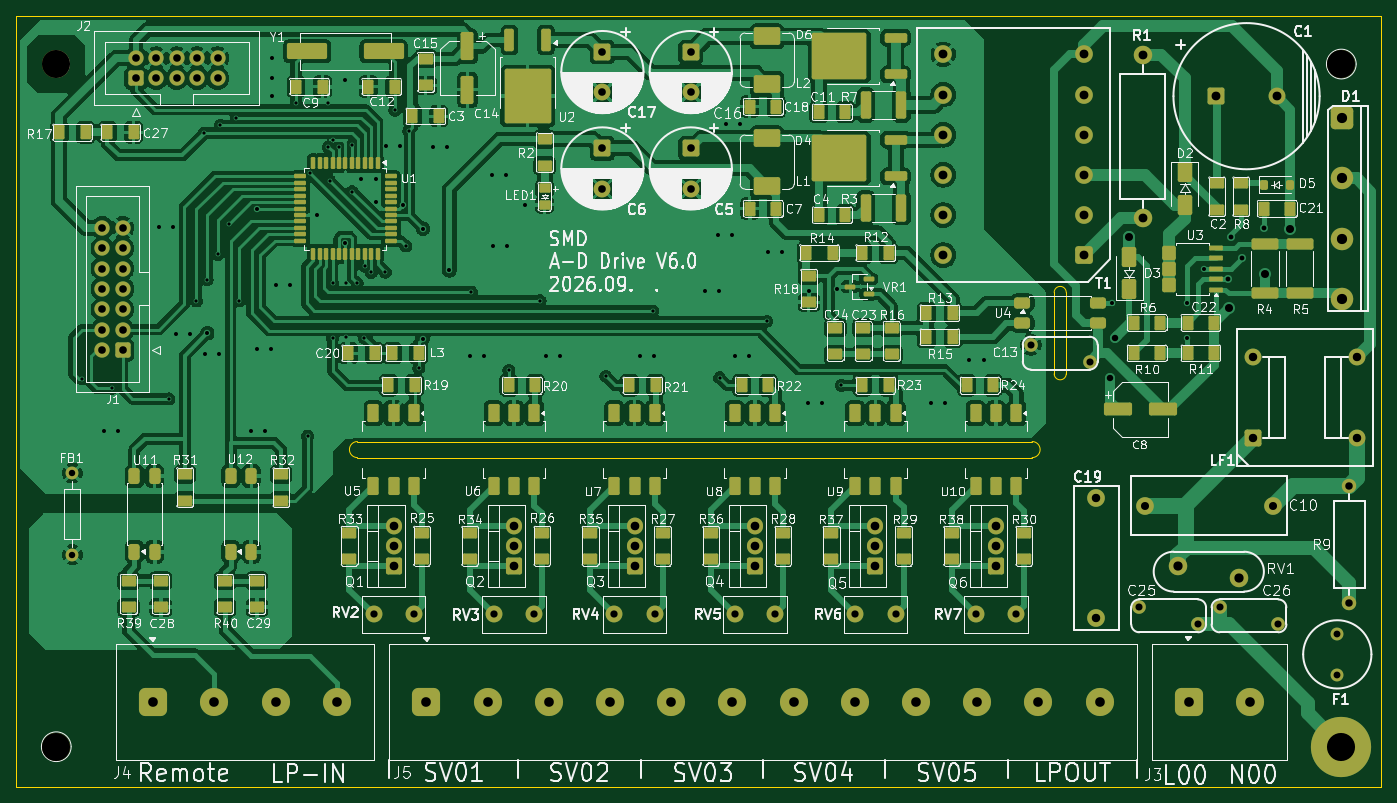
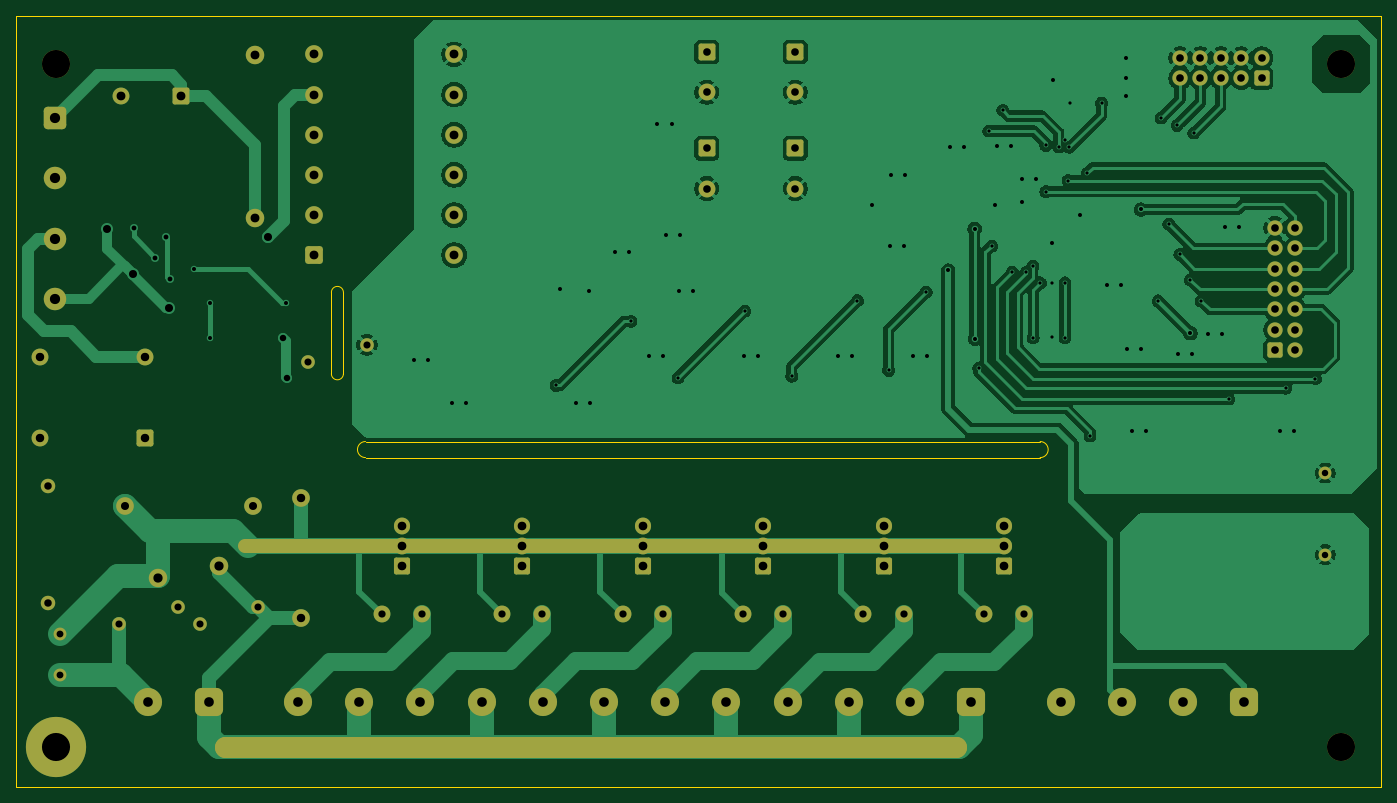
Circuit board: 10 layer files. Board 170.0 x 96.0 mm.
- bottom_copper: SMD_POWER_BD_SV5-B_Cu.gbr (110049 bytes)
- bottom_mask: SMD_POWER_BD_SV5-B_Mask.gbr (6231 bytes)
- paste: SMD_POWER_BD_SV5-B_Paste.gbr (461 bytes)
- outline: SMD_POWER_BD_SV5-Edge_Cuts.gbr (1110 bytes)
- top_copper: SMD_POWER_BD_SV5-F_Cu.gbr (301033 bytes)
- top_mask: SMD_POWER_BD_SV5-F_Mask.gbr (16278 bytes)
- paste: SMD_POWER_BD_SV5-F_Paste.gbr (11833 bytes)
- top_silk: SMD_POWER_BD_SV5-F_Silkscreen.gbr (278188 bytes)
- drill: SMD_POWER_BD_SV5-NPTH.drl (359 bytes)
- drill: SMD_POWER_BD_SV5-PTH.drl (4388 bytes)

=== bottom_copper: SMD_POWER_BD_SV5-B_Cu.gbr (110049 bytes, source omitted) ===
=== bottom_mask: SMD_POWER_BD_SV5-B_Mask.gbr (6231 bytes, source omitted) ===
=== paste: SMD_POWER_BD_SV5-B_Paste.gbr ===
%TF.GenerationSoftware,KiCad,Pcbnew,10.0.1*%
%TF.CreationDate,2026-09-08T10:13:43+09:00*%
%TF.ProjectId,SMD_POWER_BD_SV5,534d445f-504f-4574-9552-5f42445f5356,rev?*%
%TF.SameCoordinates,Original*%
%TF.FileFunction,Paste,Bot*%
%TF.FilePolarity,Positive*%
%FSLAX46Y46*%
G04 Gerber Fmt 4.6, Leading zero omitted, Abs format (unit mm)*
G04 Created by KiCad (PCBNEW 10.0.1) date 2026-09-08 10:13:43*
%MOMM*%
%LPD*%
G01*
G04 APERTURE LIST*
G04 APERTURE END LIST*
M02*

=== outline: SMD_POWER_BD_SV5-Edge_Cuts.gbr ===
%TF.GenerationSoftware,KiCad,Pcbnew,10.0.1*%
%TF.CreationDate,2026-09-08T10:13:43+09:00*%
%TF.ProjectId,SMD_POWER_BD_SV5,534d445f-504f-4574-9552-5f42445f5356,rev?*%
%TF.SameCoordinates,Original*%
%TF.FileFunction,Profile,NP*%
%FSLAX46Y46*%
G04 Gerber Fmt 4.6, Leading zero omitted, Abs format (unit mm)*
G04 Created by KiCad (PCBNEW 10.0.1) date 2026-09-08 10:13:43*
%MOMM*%
%LPD*%
G01*
G04 APERTURE LIST*
%TA.AperFunction,Profile*%
%ADD10C,0.100000*%
%TD*%
%TA.AperFunction,Profile*%
%ADD11C,0.046900*%
%TD*%
G04 APERTURE END LIST*
D10*
X0Y96000000D02*
X170000000Y96000000D01*
X170000000Y0D01*
X0Y0D01*
X0Y96000000D01*
X42500000Y43000000D02*
X126500000Y43000000D01*
X42500000Y41000000D02*
G75*
G02*
X42500000Y43000000I0J1000000D01*
G01*
X42500000Y41000000D02*
X126500000Y41000000D01*
X126500000Y43000000D02*
G75*
G02*
X126500000Y41000000I0J-1000000D01*
G01*
D11*
X129249202Y61565194D02*
X129249202Y51434806D01*
X129249202Y61565194D02*
G75*
G02*
X130750000Y61565194I750399J0D01*
G01*
X130750000Y51434806D02*
G75*
G02*
X129249202Y51434806I-750399J0D01*
G01*
X130750000Y51434806D02*
X130750000Y61565194D01*
M02*

=== top_copper: SMD_POWER_BD_SV5-F_Cu.gbr (301033 bytes, source omitted) ===
=== top_mask: SMD_POWER_BD_SV5-F_Mask.gbr (16278 bytes, source omitted) ===
=== paste: SMD_POWER_BD_SV5-F_Paste.gbr (11833 bytes, source omitted) ===
=== top_silk: SMD_POWER_BD_SV5-F_Silkscreen.gbr (278188 bytes, source omitted) ===
=== drill: SMD_POWER_BD_SV5-NPTH.drl ===
M48
; DRILL file KiCad 10.0.1 date 2026-09-08T10:13:39
; FORMAT={-:-/ absolute / metric / decimal}
; #@! TF.CreationDate,2026-09-08T10:13:39+09:00
; #@! TF.GenerationSoftware,Kicad,Pcbnew,10.0.1
; #@! TF.FileFunction,NonPlated,1,2,NPTH
FMAT,2
METRIC
; #@! TA.AperFunction,NonPlated,NPTH,ComponentDrill
T1C3.500
%
G90
G05
T1
X5.0Y90.0
X5.0Y5.0
X165.0Y90.0
M30

=== drill: SMD_POWER_BD_SV5-PTH.drl ===
M48
; DRILL file KiCad 10.0.1 date 2026-09-08T10:13:39
; FORMAT={-:-/ absolute / metric / decimal}
; #@! TF.CreationDate,2026-09-08T10:13:39+09:00
; #@! TF.GenerationSoftware,Kicad,Pcbnew,10.0.1
; #@! TF.FileFunction,Plated,1,2,PTH
FMAT,2
METRIC
; #@! TA.AperFunction,Plated,PTH,ViaDrill
T1C0.400
; #@! TA.AperFunction,Plated,PTH,ViaDrill
T2C0.500
; #@! TA.AperFunction,Plated,PTH,ViaDrill
T3C0.600
; #@! TA.AperFunction,Plated,PTH,ViaDrill
T4C0.800
; #@! TA.AperFunction,Plated,PTH,ComponentDrill
T5C0.800
; #@! TA.AperFunction,Plated,PTH,ComponentDrill
T6C0.850
; #@! TA.AperFunction,Plated,PTH,ComponentDrill
T7C0.880
; #@! TA.AperFunction,Plated,PTH,ComponentDrill
T8C0.900
; #@! TA.AperFunction,Plated,PTH,ComponentDrill
T9C0.930
; #@! TA.AperFunction,Plated,PTH,ComponentDrill
T10C0.950
; #@! TA.AperFunction,Plated,PTH,ViaDrill
T11C1.000
; #@! TA.AperFunction,Plated,PTH,ComponentDrill
T12C1.000
; #@! TA.AperFunction,Plated,PTH,ComponentDrill
T13C1.050
; #@! TA.AperFunction,Plated,PTH,ComponentDrill
T14C1.080
; #@! TA.AperFunction,Plated,PTH,ComponentDrill
T15C1.100
; #@! TA.AperFunction,Plated,PTH,ComponentDrill
T16C1.150
; #@! TA.AperFunction,Plated,PTH,ComponentDrill
T17C1.200
; #@! TA.AperFunction,Plated,PTH,ComponentDrill
T18C1.270
; #@! TA.AperFunction,Plated,PTH,ComponentDrill
T19C3.500
%
G90
G05
T1
X8.23Y50.83
X11.95Y49.64
X19.02Y48.31
X22.45Y60.5
X23.37Y81.41
X23.8Y63.15
X25.1Y66.3
X25.43Y82.36
X26.48Y70.09
X27.43Y83.3
X27.8Y60.52
X34.86Y85.16
X36.29Y43.7
X36.63Y76.4
X38.84Y85.16
X38.86Y79.66
X39.03Y75.49
X39.4Y62.76
X39.4Y55.92
X39.42Y80.54
X40.19Y79.67
X41.03Y62.76
X41.04Y55.96
X41.8Y79.86
X41.8Y74.13
X42.47Y62.75
X43.37Y55.92
X43.41Y64.84
X44.21Y64.05
X45.97Y64.09
X47.16Y84.25
X48.52Y67.35
X48.89Y81.67
X50.15Y52.15
X56.69Y61.62
X61.36Y51.86
X65.25Y60.54
X73.42Y51.13
X79.28Y59.26
X87.59Y50.95
X93.44Y57.97
X102.76Y49.99
T2
X10.9Y44.3
X12.65Y44.3
X17.75Y69.65
X19.5Y69.65
X19.9Y56.45
X21.65Y56.45
X23.55Y53.9
X23.8Y56.5
X25.3Y53.9
X29.3Y44.35
X29.95Y71.89
X29.95Y54.5
X31.05Y44.35
X31.7Y54.5
X31.8Y88.25
X31.8Y86.0
X31.82Y90.75
X32.4Y62.45
X34.15Y62.45
X37.51Y71.18
X40.89Y88.05
X41.0Y67.73
X43.0Y75.7
X44.75Y75.7
X44.8Y72.78
X46.1Y79.75
X47.85Y79.75
X48.14Y72.44
X50.6Y55.8
X50.66Y69.48
X51.95Y79.7
X53.7Y79.7
X53.95Y64.3
X56.55Y53.7
X58.3Y53.7
X59.3Y76.15
X59.4Y67.35
X61.05Y76.15
X61.15Y67.35
X63.4Y72.44
X65.95Y53.7
X67.7Y53.7
X77.65Y53.7
X79.4Y53.7
X85.75Y61.8
X87.35Y68.75
X87.5Y61.8
X88.4Y82.55
X89.1Y68.75
X89.45Y53.7
X90.15Y82.55
X91.2Y53.7
X93.65Y66.55
X95.4Y66.55
X98.6Y47.75
X98.72Y61.7
X100.35Y47.75
X102.25Y62.04
X113.95Y47.75
X115.7Y47.75
X118.7Y53.2
X120.45Y53.2
X136.4Y60.26
X145.8Y60.3
X145.8Y55.9
X147.9Y64.5
T3
X150.88Y63.2
X151.29Y68.51
X152.65Y65.87
X155.33Y69.63
T4
X136.25Y50.86
X136.76Y55.87
T5
X7.0Y39.08
X7.0Y28.92
T6
X164.5Y19.04
X164.5Y13.96
T7
X126.34Y55.05
X133.66Y52.95
X139.84Y22.35
X147.16Y20.25
X149.84Y22.35
X157.16Y20.25
T8
X44.5Y21.5
X49.5Y21.5
X59.5Y21.5
X64.5Y21.5
X74.5Y21.5
X79.5Y21.5
X89.5Y21.5
X94.5Y21.5
X104.5Y21.5
X109.5Y21.5
X119.5Y21.5
X124.5Y21.5
T9
X166.0Y37.5
X166.0Y22.9
T10
X10.73Y69.62
X10.73Y67.08
X10.73Y64.54
X10.73Y62.0
X10.73Y59.46
X10.73Y56.92
X10.73Y54.38
X13.27Y69.62
X13.27Y67.08
X13.27Y64.54
X13.27Y62.0
X13.27Y59.46
X13.27Y56.92
X13.27Y54.38
X14.92Y90.77
X14.92Y88.23
X17.46Y90.77
X17.46Y88.23
X20.0Y90.77
X20.0Y88.23
X22.54Y90.77
X22.54Y88.23
X25.08Y90.77
X25.08Y88.23
X73.0Y91.5
X73.0Y86.5
X73.0Y79.5
X73.0Y74.5
X84.0Y91.5
X84.0Y86.5
X84.0Y79.5
X84.0Y74.5
T11
X138.6Y68.43
X151.02Y59.62
X155.51Y63.81
X158.67Y69.52
T12
X140.5Y35.0
X156.5Y35.0
T13
X134.5Y36.0
X134.5Y21.0
X154.0Y53.5
X154.0Y43.5
X167.0Y53.5
X167.0Y43.5
T14
X47.0Y32.54
X47.0Y30.0
X47.0Y27.46
X62.0Y32.54
X62.0Y30.0
X62.0Y27.46
X77.0Y32.54
X77.0Y30.0
X77.0Y27.46
X92.0Y32.54
X92.0Y30.0
X92.0Y27.46
X107.0Y32.54
X107.0Y30.0
X107.0Y27.46
X122.0Y32.54
X122.0Y30.0
X122.0Y27.46
T15
X115.45Y91.2
X115.45Y86.2
X115.45Y81.2
X115.45Y76.2
X115.45Y71.2
X115.45Y66.2
X132.95Y91.2
X132.95Y86.2
X132.95Y81.2
X132.95Y76.2
X132.95Y71.2
X132.95Y66.2
X140.3Y91.16
X140.3Y70.84
X149.45Y86.0
X156.95Y86.0
T16
X144.69Y27.55
X152.31Y26.05
T17
X17.07Y10.6
X24.69Y10.6
X32.31Y10.6
X39.93Y10.6
X51.09Y10.6
X58.71Y10.6
X66.33Y10.6
X73.95Y10.6
X81.57Y10.6
X89.19Y10.6
X96.81Y10.6
X104.43Y10.6
X112.05Y10.6
X119.67Y10.6
X127.29Y10.6
X134.91Y10.6
X145.99Y10.6
X153.61Y10.6
T18
X165.1Y83.25
X165.1Y75.75
X165.1Y68.25
X165.1Y60.75
T19
X165.0Y5.0
M30
